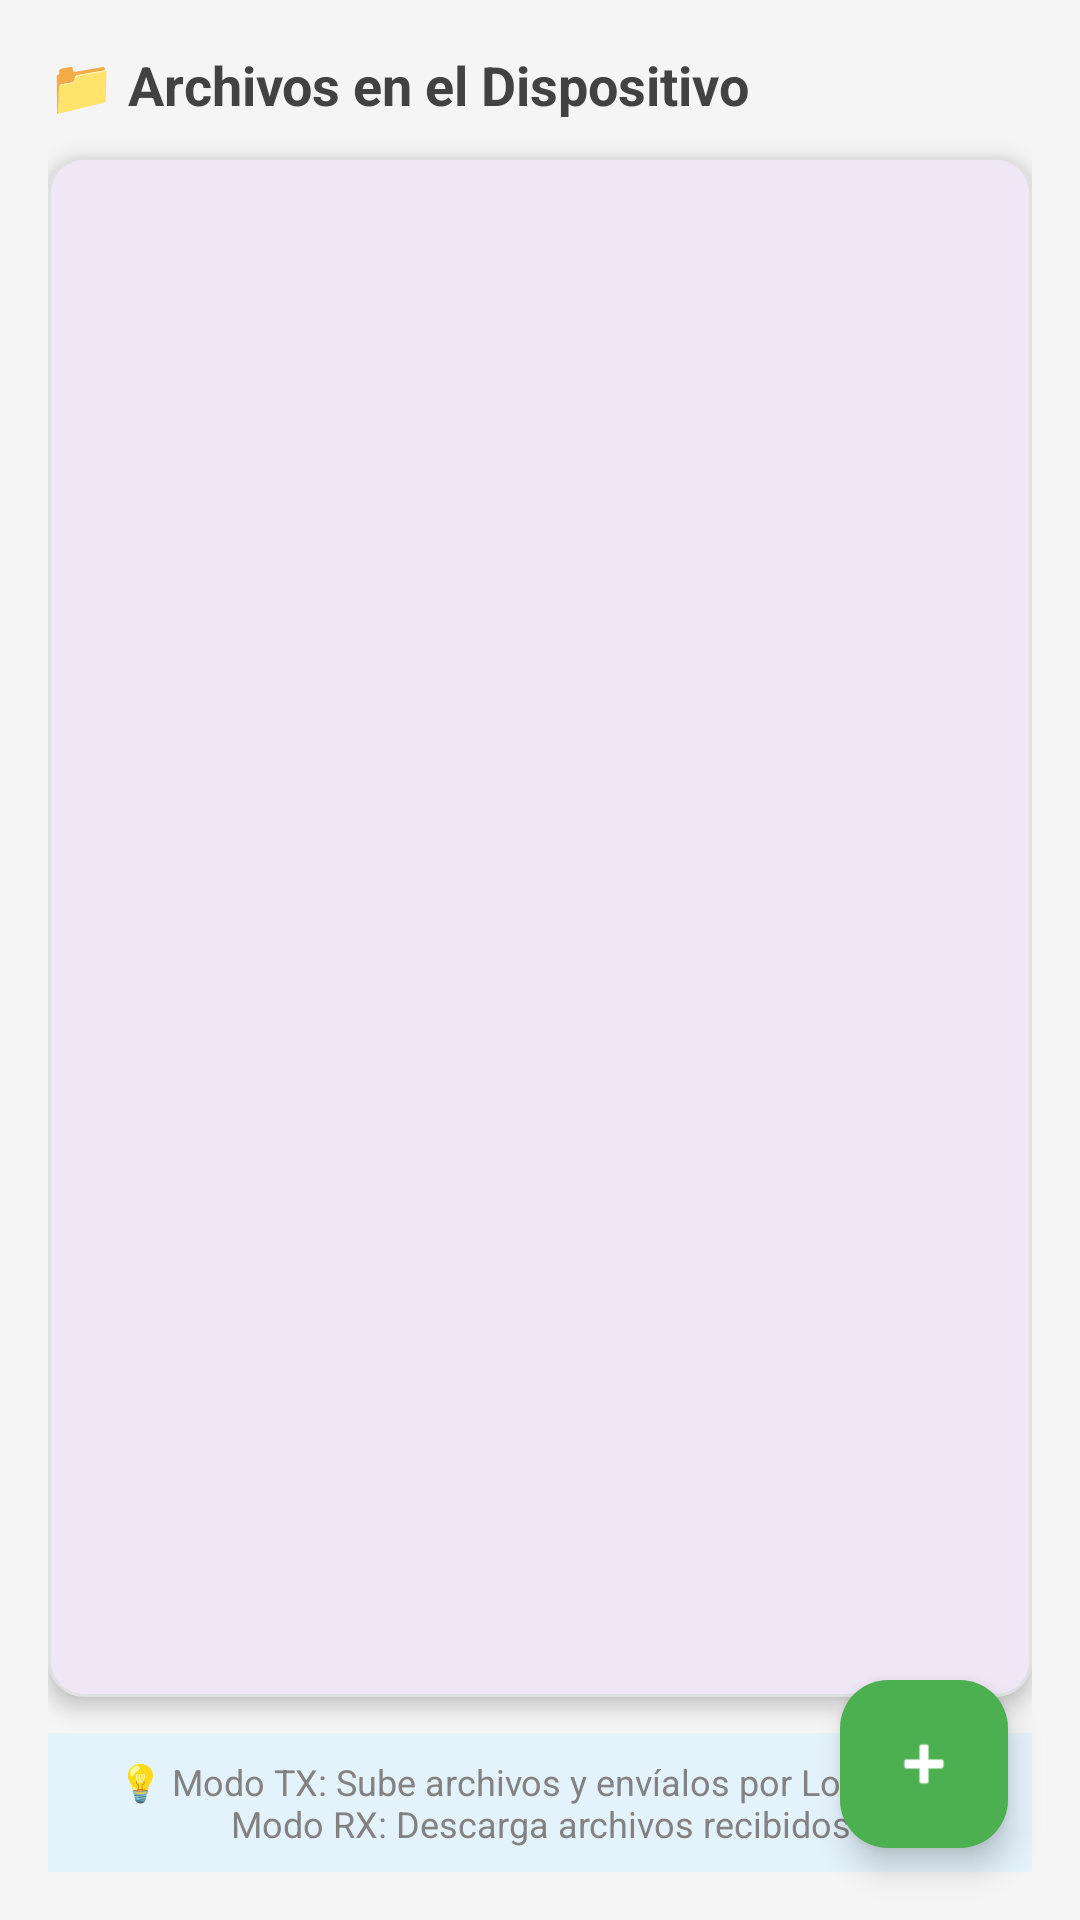

Reconstruct the res/layout file that produces this screen, plus the resources it refers to.
<!-- AndroidManifest.xml: application theme Theme.Lora_gtr -->
<!-- res/layout/fragment_file.xml -->
<?xml version="1.0" encoding="utf-8"?>
<androidx.coordinatorlayout.widget.CoordinatorLayout
    xmlns:android="http://schemas.android.com/apk/res/android"
    xmlns:app="http://schemas.android.com/apk/res-auto"
    android:layout_width="match_parent"
    android:layout_height="match_parent"
    android:background="#F5F5F5">

    <LinearLayout
        android:layout_width="match_parent"
        android:layout_height="match_parent"
        android:orientation="vertical"
        android:padding="16dp">

        
        <com.google.android.material.card.MaterialCardView
            android:id="@+id/tv_connection_warning"
            android:layout_width="match_parent"
            android:layout_height="wrap_content"
            android:layout_marginBottom="16dp"
            app:cardCornerRadius="12dp"
            app:cardElevation="2dp"
            app:cardBackgroundColor="#FFF3E0"
            android:visibility="gone">

            <TextView
                android:layout_width="match_parent"
                android:layout_height="wrap_content"
                android:text="⚠️ Conecta un dispositivo para ver y gestionar archivos"
                android:textSize="14sp"
                android:textColor="#E65100"
                android:textStyle="bold"
                android:padding="16dp"
                android:gravity="center"/>

        </com.google.android.material.card.MaterialCardView>

        
        <LinearLayout
            android:id="@+id/layout_progress"
            android:layout_width="match_parent"
            android:layout_height="wrap_content"
            android:orientation="vertical"
            android:padding="16dp"
            android:background="@drawable/progress_background"
            android:visibility="gone"
            android:layout_marginBottom="16dp">

            <ProgressBar
                android:id="@+id/progress_bar"
                android:layout_width="match_parent"
                android:layout_height="wrap_content"
                style="?android:attr/progressBarStyleHorizontal"
                android:indeterminate="true"
                android:visibility="gone"/>

            <TextView
                android:id="@+id/tv_progress_text"
                android:layout_width="match_parent"
                android:layout_height="wrap_content"
                android:text="Procesando..."
                android:textSize="14sp"
                android:textColor="#424242"
                android:gravity="center"
                android:layout_marginTop="8dp"
                android:visibility="gone"/>

        </LinearLayout>

        
        <TextView
            android:layout_width="wrap_content"
            android:layout_height="wrap_content"
            android:text="📁 Archivos en el Dispositivo"
            android:textSize="18sp"
            android:textStyle="bold"
            android:textColor="#424242"
            android:layout_marginBottom="12dp"/>

        
        <com.google.android.material.card.MaterialCardView
            android:layout_width="match_parent"
            android:layout_height="0dp"
            android:layout_weight="1"
            app:cardCornerRadius="12dp"
            app:cardElevation="4dp"
            app:strokeWidth="1dp"
            app:strokeColor="#E0E0E0">

            <FrameLayout
                android:layout_width="match_parent"
                android:layout_height="match_parent">

                
                <androidx.recyclerview.widget.RecyclerView
                    android:id="@+id/recycler_files"
                    android:layout_width="match_parent"
                    android:layout_height="match_parent"
                    android:padding="8dp"
                    android:clipToPadding="false"
                    android:scrollbars="vertical"/>

                
                <LinearLayout
                    android:id="@+id/tv_empty_message"
                    android:layout_width="match_parent"
                    android:layout_height="match_parent"
                    android:orientation="vertical"
                    android:gravity="center"
                    android:padding="32dp"
                    android:visibility="gone">

                    <TextView
                        android:layout_width="wrap_content"
                        android:layout_height="wrap_content"
                        android:text="📂"
                        android:textSize="64sp"
                        android:layout_marginBottom="16dp"/>

                    <TextView
                        android:layout_width="wrap_content"
                        android:layout_height="wrap_content"
                        android:text="No hay archivos"
                        android:textSize="18sp"
                        android:textStyle="bold"
                        android:textColor="#757575"
                        android:layout_marginBottom="8dp"/>

                    <TextView
                        android:layout_width="wrap_content"
                        android:layout_height="wrap_content"
                        android:text="Sube archivos usando el botón +"
                        android:textSize="14sp"
                        android:textColor="#9E9E9E"
                        android:gravity="center"/>

                </LinearLayout>

            </FrameLayout>

        </com.google.android.material.card.MaterialCardView>

        
        <TextView
            android:id="@+id/tv_instructions"
            android:layout_width="match_parent"
            android:layout_height="wrap_content"
            android:text="💡 Modo TX: Sube archivos y envíalos por LoRa\n📥 Modo RX: Descarga archivos recibidos"
            android:textSize="12sp"
            android:textColor="#757575"
            android:gravity="center"
            android:layout_marginTop="12dp"
            android:padding="8dp"
            android:background="#E3F2FD"
            android:alpha="0.9"/>

    </LinearLayout>

    
    <com.google.android.material.floatingactionbutton.FloatingActionButton
        android:id="@+id/fab_upload"
        android:layout_width="wrap_content"
        android:layout_height="wrap_content"
        android:layout_gravity="bottom|end"
        android:layout_margin="24dp"
        android:src="@android:drawable/ic_input_add"
        android:contentDescription="Subir archivo"
        app:backgroundTint="#4CAF50"
        app:tint="@android:color/white"
        app:fabSize="normal"
        app:elevation="6dp"/>

</androidx.coordinatorlayout.widget.CoordinatorLayout>
<!-- resources referenced by this layout -->
<resources>
  <!-- drawable progress_background (drawable) -->
  <?xml version="1.0" encoding="utf-8"?>
  <shape xmlns:android="http://schemas.android.com/apk/res/android"
      android:shape="rectangle">
      <solid android:color="#E3F2FD"/>
      <corners android:radius="8dp"/>
      <stroke
          android:width="1dp"
          android:color="#2196F3"/>
  </shape>
  <style name="Theme.Lora_gtr" parent="Base.Theme.Lora_gtr" />
  <style name="Base.Theme.Lora_gtr" parent="Theme.Material3.DayNight.NoActionBar">
          
          
      </style>
</resources>
